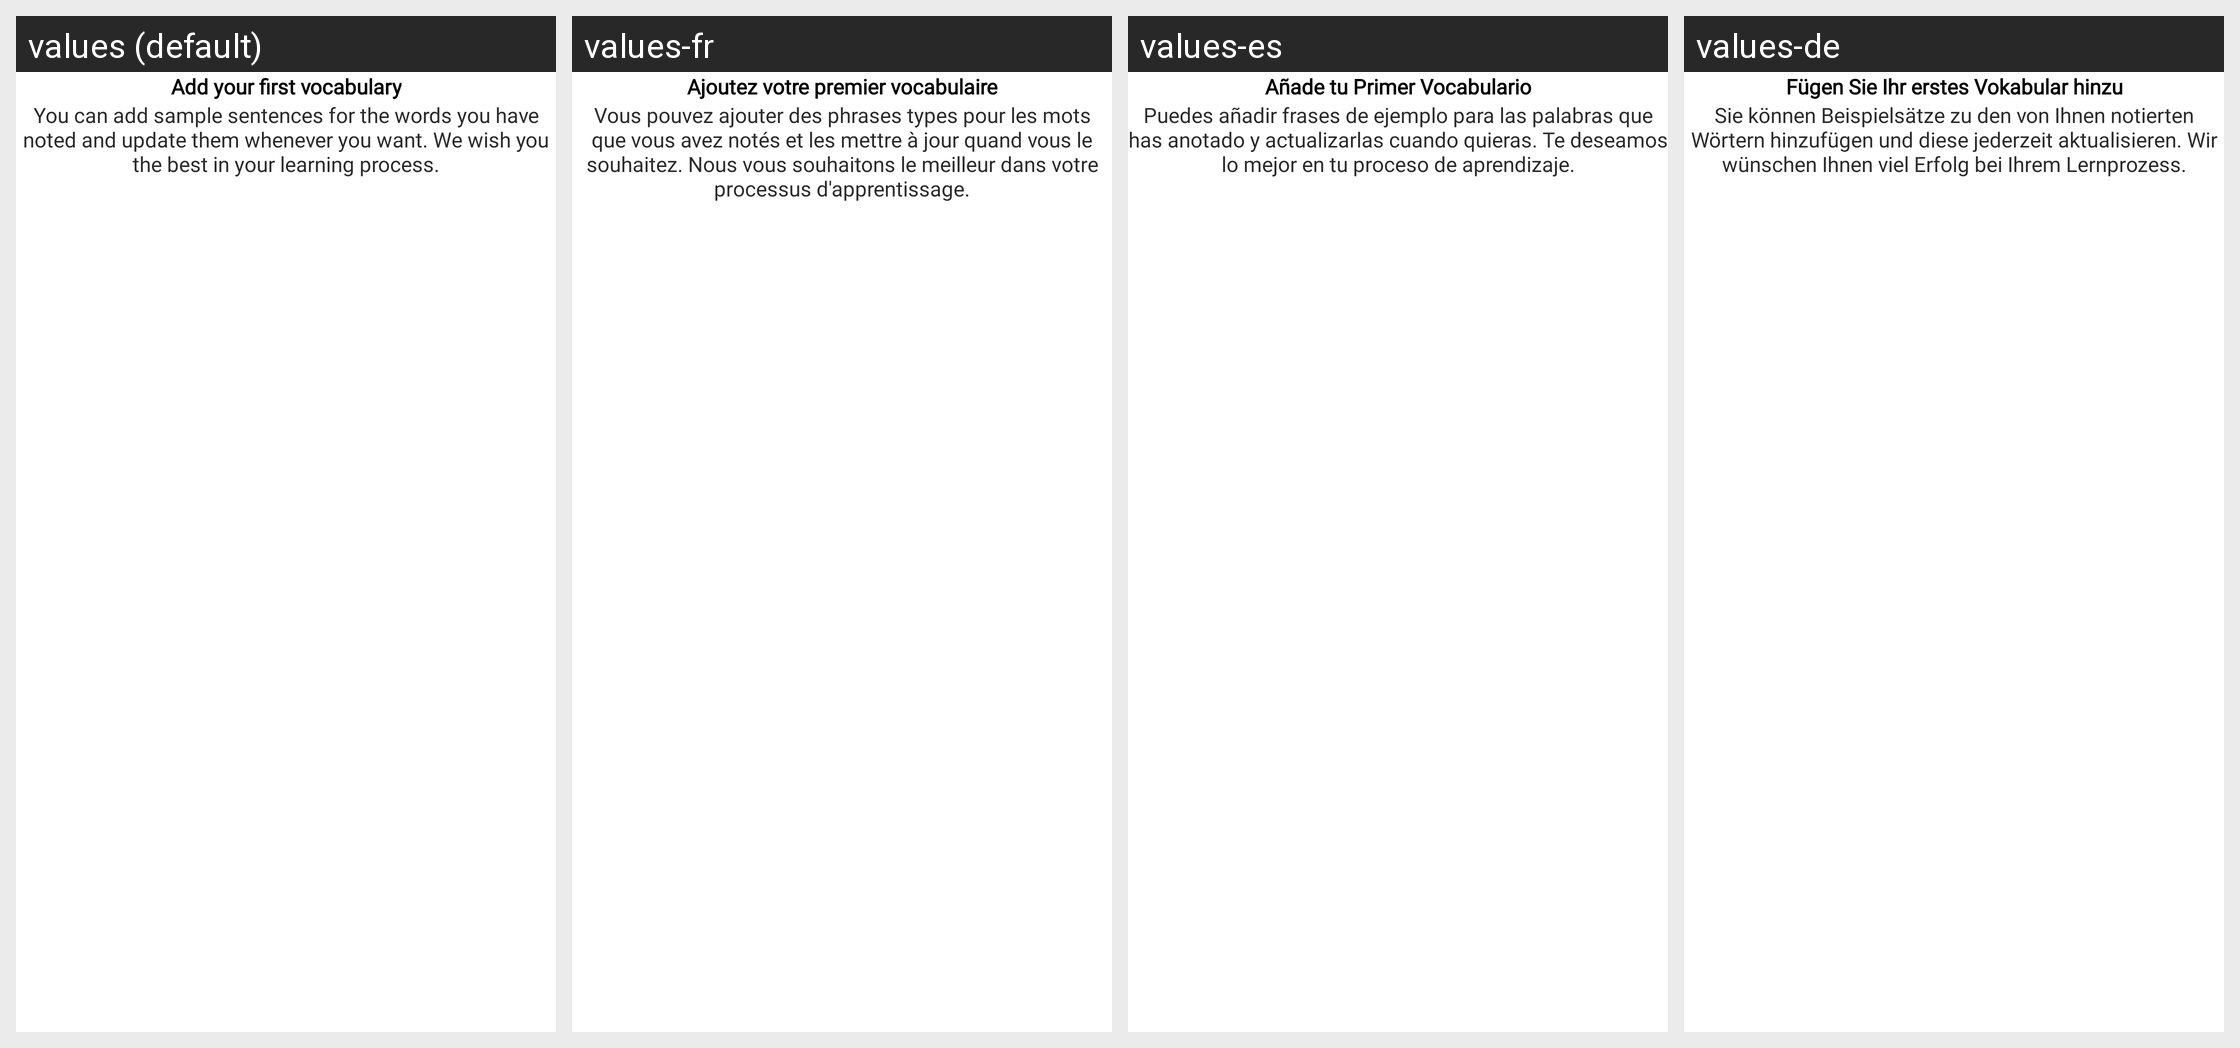

The Android screen above is rendered under several locales of the same app. Produce the string resources it draws, with the default and per-locale values.
Android screen res/layout/fragment_second_screen.xml rendered under 4 locales, left to right: values (default), values-fr, values-es, values-de. Device: Nexus 5 (rendered at 1080×1920; each locale shown at half size, 540×960, under a caption strip naming it); theme Theme.MyVocabularyNotebook.
Other locales in the repository, not shown: values-tr.
Strings drawn on this screen, with the default value and each locale's value (text and hints the layout hard-codes, and strings that could not be matched under every locale, appear in the picture but are not listed):

onboard_title2
  values: Add your first vocabulary
  values-fr: Ajoutez votre premier vocabulaire
  values-es: Añade tu Primer Vocabulario
  values-de: Fügen Sie Ihr erstes Vokabular hinzu

onboard_description2
  values: You can add sample sentences for the words you have noted and update them whenever you want. We wish you the best in your learning process.
  values-fr: Vous pouvez ajouter des phrases types pour les mots que vous avez notés et les mettre à jour quand vous le souhaitez. Nous vous souhaitons le meilleur dans votre processus d'apprentissage.
  values-es: Puedes añadir frases de ejemplo para las palabras que has anotado y actualizarlas cuando quieras. Te deseamos lo mejor en tu proceso de aprendizaje.
  values-de: Sie können Beispielsätze zu den von Ihnen notierten Wörtern hinzufügen und diese jederzeit aktualisieren. Wir wünschen Ihnen viel Erfolg bei Ihrem Lernprozess.
